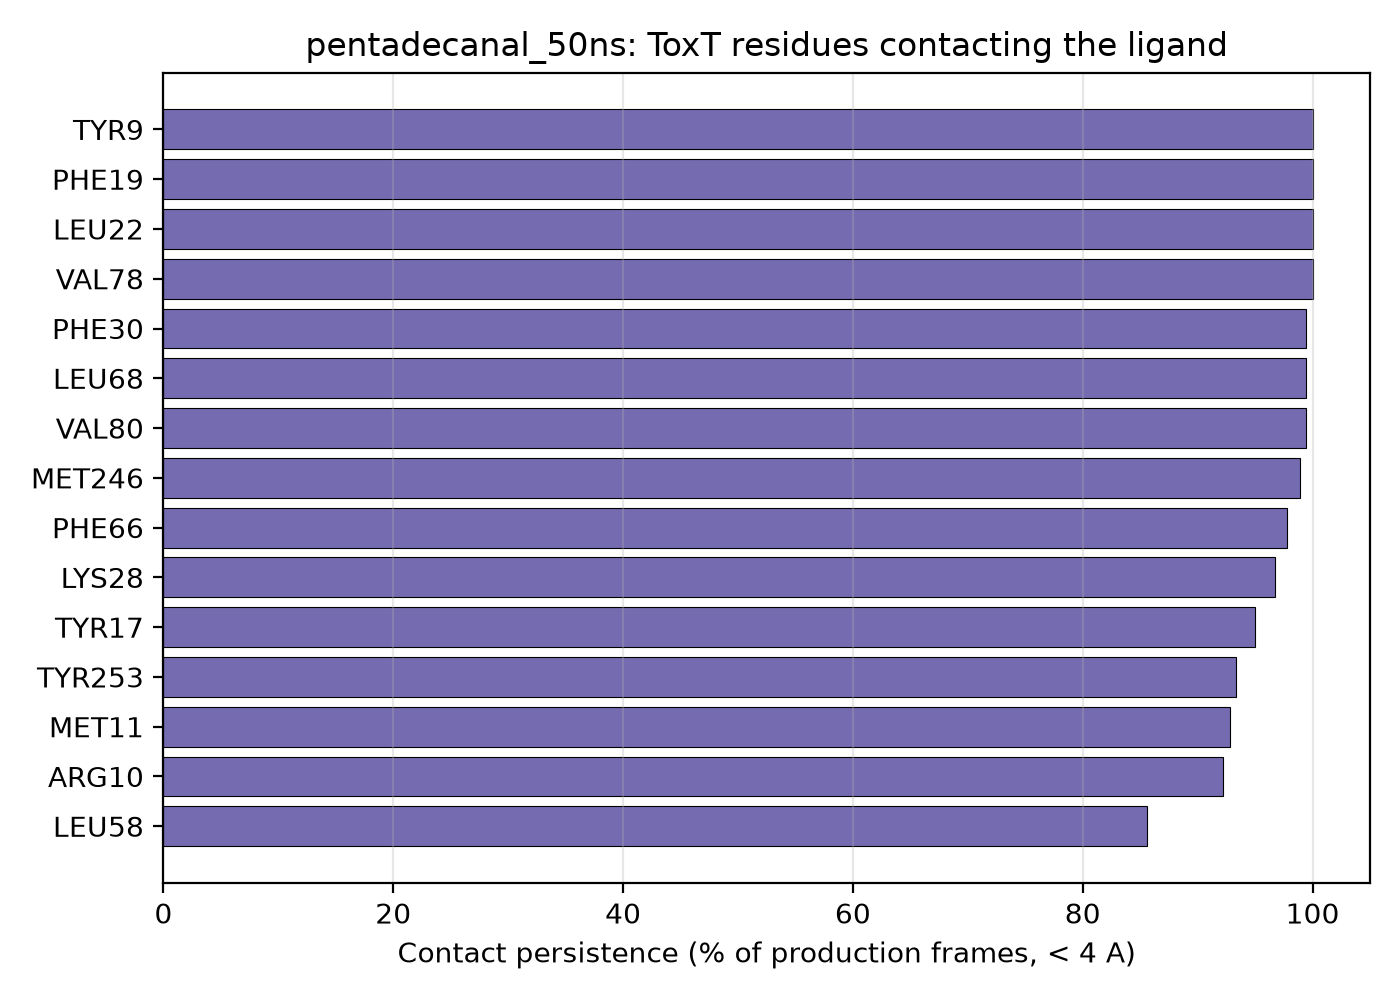

Source data for this figure (header and first rows):
residue_name, residue_number, contact_fraction
TYR, 9, 1.0
PHE, 19, 1.0
LEU, 22, 1.0
VAL, 78, 1.0
PHE, 30, 0.994
LEU, 68, 0.994
VAL, 80, 0.994
MET, 246, 0.989
PHE, 66, 0.978
LYS, 28, 0.967
TYR, 17, 0.95
TYR, 253, 0.933
MET, 11, 0.928
ARG, 10, 0.922
LEU, 58, 0.856
MET, 256, 0.822
ILE, 24, 0.75
VAL, 248, 0.75
ASN, 247, 0.578
ILE, 213, 0.322
TYR, 23, 0.083
